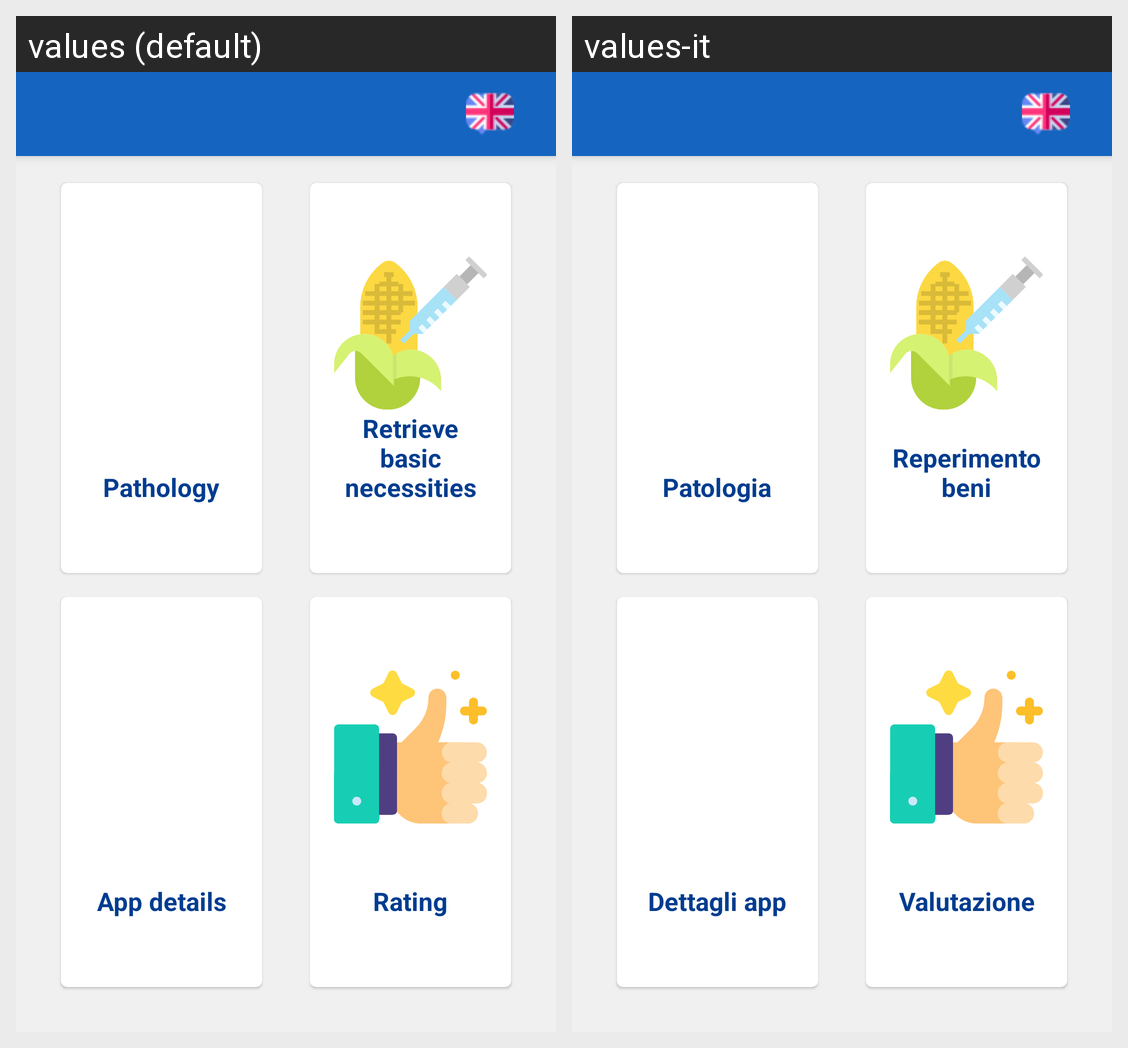

This grid shows one Android layout under two languages. Give, for every string resource on the screen, its name, the default text and each shown locale's text.
Android screen res/layout/activity_myinfo.xml rendered under 2 locales, left to right: values (default), values-it. Device: Nexus 5 (rendered at 1080×1920; each locale shown at half size, 540×960, under a caption strip naming it); theme AppTheme.
Strings drawn on this screen, with the default value and each locale's value (text and hints the layout hard-codes, and strings that could not be matched under every locale, appear in the picture but are not listed):

pathology
  values: Pathology
  values-it: Patologia

retrieveBasicNecessities
  values: Retrieve basic necessities
  values-it: Reperimento beni

appDetails
  values: App details
  values-it: Dettagli app

rating
  values: Rating
  values-it: Valutazione
